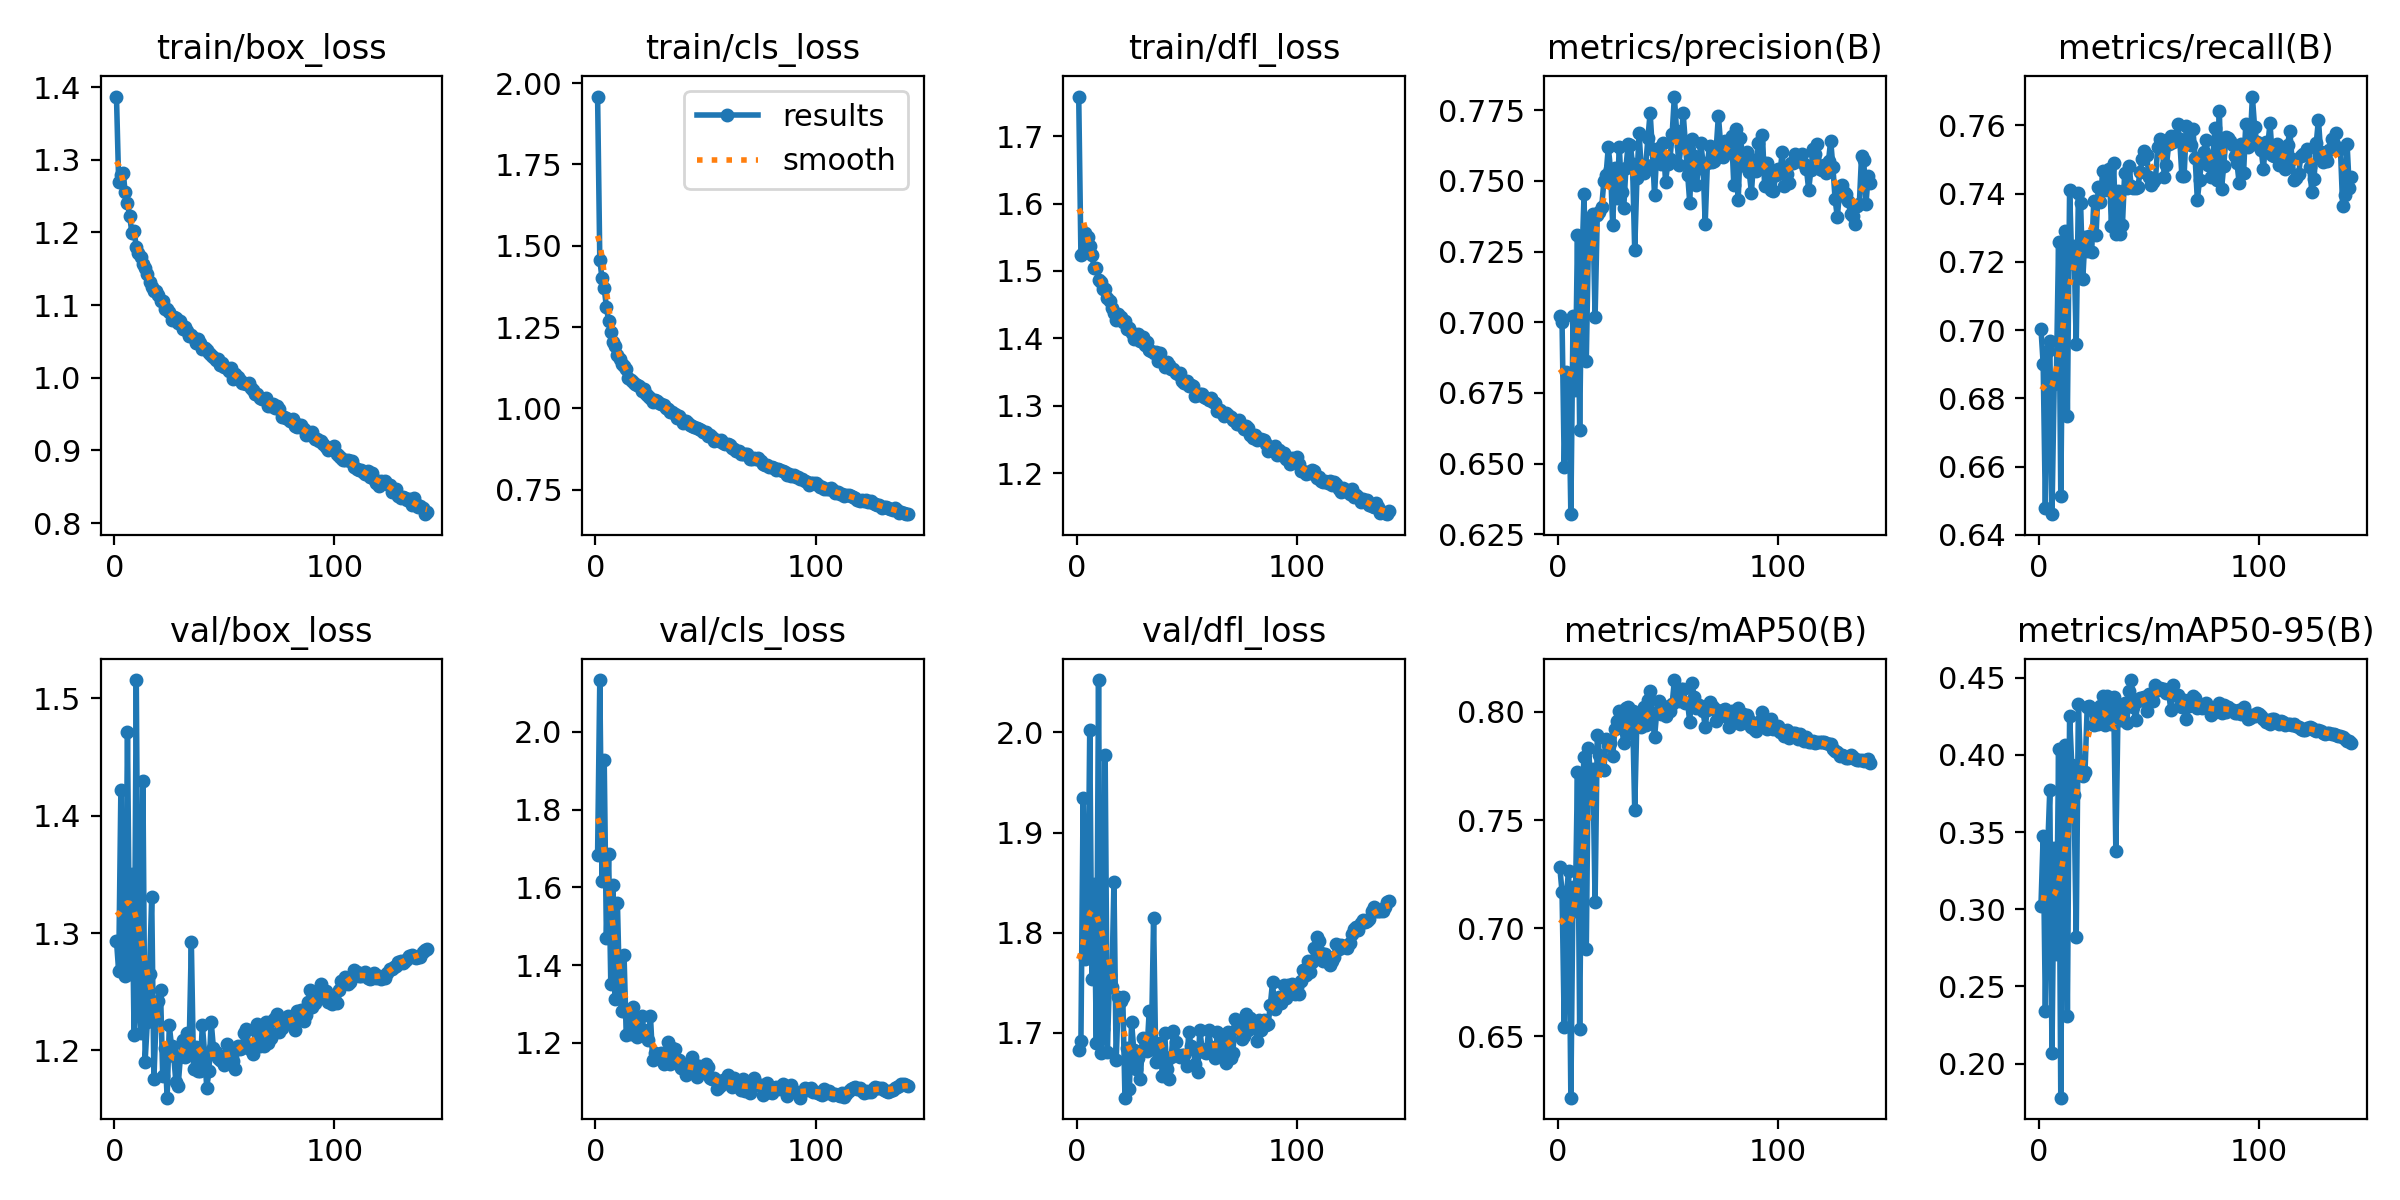

The table this chart was drawn from, first rows:
epoch, time, train/box_loss, train/cls_loss, train/dfl_loss, metrics/precision(B), metrics/recall(B), metrics/mAP50(B), metrics/mAP50-95(B), val/box_loss, val/cls_loss, val/dfl_loss, lr/pg0, lr/pg1, lr/pg2, lr/pg3, lr/pg4, lr/pg5, lr/pg6, lr/pg7
1, 63.51, 1.387, 1.959, 1.759, 0.7023, 0.7004, 0.7281, 0.3023, 1.294, 1.684, 1.683, 0.009972, 0.003324, 0.009972, 0.003324, 0.009972, 0.003324, 0.009972, 0.003324
2, 111.4, 1.269, 1.457, 1.523, 0.7002, 0.6901, 0.7167, 0.3477, 1.267, 2.134, 1.691, 0.01987, 0.006625, 0.01987, 0.006625, 0.01987, 0.006625, 0.01987, 0.006625
3, 158.1, 1.278, 1.4, 1.527, 0.649, 0.6478, 0.6543, 0.2343, 1.422, 1.618, 1.935, 0.02968, 0.009892, 0.02968, 0.009892, 0.02968, 0.009892, 0.02968, 0.009892
4, 203.4, 1.282, 1.37, 1.556, 0.6825, 0.6938, 0.716, 0.3372, 1.272, 1.928, 1.773, 0.02955, 0.009851, 0.02955, 0.009851, 0.02955, 0.009851, 0.02955, 0.009851
5, 248.8, 1.255, 1.312, 1.55, 0.6805, 0.6968, 0.7266, 0.3772, 1.263, 1.47, 1.777, 0.02941, 0.009802, 0.02941, 0.009802, 0.02941, 0.009802, 0.02941, 0.009802
6, 294.3, 1.241, 1.269, 1.538, 0.6321, 0.6461, 0.6217, 0.2066, 1.471, 1.686, 2.002, 0.02926, 0.009753, 0.02926, 0.009753, 0.02926, 0.009753, 0.02926, 0.009753
7, 339.1, 1.222, 1.237, 1.523, 0.7024, 0.6841, 0.7192, 0.3398, 1.265, 1.351, 1.754, 0.02911, 0.009703, 0.02911, 0.009703, 0.02911, 0.009703, 0.02911, 0.009703
8, 383.7, 1.2, 1.203, 1.505, 0.676, 0.6866, 0.7082, 0.2712, 1.351, 1.606, 1.849, 0.02896, 0.009654, 0.02896, 0.009654, 0.02896, 0.009654, 0.02896, 0.009654
9, 429.4, 1.202, 1.193, 1.504, 0.7308, 0.7258, 0.7723, 0.4037, 1.213, 1.312, 1.69, 0.02881, 0.009604, 0.02881, 0.009604, 0.02881, 0.009604, 0.02881, 0.009604
10, 473.8, 1.18, 1.166, 1.486, 0.662, 0.6513, 0.6534, 0.1779, 1.516, 1.561, 2.052, 0.02866, 0.009555, 0.02866, 0.009555, 0.02866, 0.009555, 0.02866, 0.009555
11, 519.4, 1.172, 1.153, 1.484, 0.7209, 0.7148, 0.7619, 0.393, 1.237, 1.324, 1.68, 0.02851, 0.009505, 0.02851, 0.009505, 0.02851, 0.009505, 0.02851, 0.009505
12, 563.8, 1.166, 1.138, 1.474, 0.7454, 0.7291, 0.7789, 0.4063, 1.215, 1.282, 1.704, 0.02837, 0.009456, 0.02837, 0.009456, 0.02837, 0.009456, 0.02837, 0.009456
13, 609.4, 1.157, 1.129, 1.473, 0.6864, 0.6749, 0.6904, 0.2307, 1.43, 1.427, 1.978, 0.02822, 0.009406, 0.02822, 0.009406, 0.02822, 0.009406, 0.02822, 0.009406
14, 653.9, 1.151, 1.12, 1.461, 0.7287, 0.741, 0.7833, 0.4249, 1.19, 1.221, 1.681, 0.02807, 0.009357, 0.02807, 0.009357, 0.02807, 0.009357, 0.02807, 0.009357
15, 699.8, 1.142, 1.095, 1.455, 0.7358, 0.7196, 0.768, 0.3935, 1.224, 1.273, 1.758, 0.02792, 0.009307, 0.02792, 0.009307, 0.02792, 0.009307, 0.02792, 0.009307
16, 745, 1.132, 1.088, 1.444, 0.7384, 0.7247, 0.7734, 0.3739, 1.265, 1.223, 1.746, 0.02777, 0.009258, 0.02777, 0.009258, 0.02777, 0.009258, 0.02777, 0.009258
17, 789.6, 1.124, 1.081, 1.437, 0.7018, 0.6958, 0.7121, 0.282, 1.331, 1.291, 1.851, 0.02762, 0.009208, 0.02762, 0.009208, 0.02762, 0.009208, 0.02762, 0.009208
18, 834.1, 1.12, 1.075, 1.427, 0.7378, 0.7401, 0.7894, 0.4331, 1.175, 1.264, 1.672, 0.02748, 0.009158, 0.02748, 0.009158, 0.02748, 0.009158, 0.02748, 0.009158
19, 879.7, 1.12, 1.073, 1.437, 0.739, 0.7371, 0.7799, 0.3874, 1.228, 1.214, 1.736, 0.02733, 0.009109, 0.02733, 0.009109, 0.02733, 0.009109, 0.02733, 0.009109
20, 924.1, 1.114, 1.068, 1.432, 0.7409, 0.715, 0.7736, 0.3863, 1.242, 1.24, 1.731, 0.02718, 0.009059, 0.02718, 0.009059, 0.02718, 0.009059, 0.02718, 0.009059
21, 969.7, 1.106, 1.053, 1.424, 0.7499, 0.7272, 0.7733, 0.3892, 1.251, 1.27, 1.736, 0.02703, 0.00901, 0.02703, 0.00901, 0.02703, 0.00901, 0.02703, 0.00901
22, 1014, 1.106, 1.061, 1.425, 0.7522, 0.7233, 0.7876, 0.431, 1.178, 1.232, 1.635, 0.02688, 0.00896, 0.02688, 0.00896, 0.02688, 0.00896, 0.02688, 0.00896
23, 1060, 1.095, 1.046, 1.414, 0.7619, 0.7276, 0.7846, 0.4318, 1.202, 1.225, 1.685, 0.02673, 0.008911, 0.02673, 0.008911, 0.02673, 0.008911, 0.02673, 0.008911
24, 1104, 1.095, 1.037, 1.416, 0.7542, 0.7228, 0.7856, 0.429, 1.16, 1.206, 1.644, 0.02658, 0.008861, 0.02658, 0.008861, 0.02658, 0.008861, 0.02658, 0.008861
25, 1150, 1.091, 1.033, 1.408, 0.7343, 0.7379, 0.7794, 0.4197, 1.221, 1.269, 1.711, 0.02644, 0.008812, 0.02644, 0.008812, 0.02644, 0.008812, 0.02644, 0.008812
26, 1194, 1.08, 1.019, 1.399, 0.7546, 0.7277, 0.7922, 0.4272, 1.203, 1.157, 1.683, 0.02629, 0.008762, 0.02629, 0.008762, 0.02629, 0.008762, 0.02629, 0.008762
27, 1240, 1.084, 1.026, 1.403, 0.744, 0.7418, 0.796, 0.4197, 1.195, 1.173, 1.664, 0.02614, 0.008713, 0.02614, 0.008713, 0.02614, 0.008713, 0.02614, 0.008713
28, 1284, 1.083, 1.024, 1.406, 0.7621, 0.7376, 0.8004, 0.4318, 1.173, 1.167, 1.675, 0.02599, 0.008663, 0.02599, 0.008663, 0.02599, 0.008663, 0.02599, 0.008663
29, 1329, 1.076, 1.018, 1.396, 0.7462, 0.7466, 0.7939, 0.4381, 1.17, 1.163, 1.654, 0.02584, 0.008614, 0.02584, 0.008614, 0.02584, 0.008614, 0.02584, 0.008614
30, 1374, 1.078, 1.014, 1.401, 0.7403, 0.7409, 0.7857, 0.4195, 1.194, 1.173, 1.695, 0.02569, 0.008564, 0.02569, 0.008564, 0.02569, 0.008564, 0.02569, 0.008564
31, 1419, 1.068, 1.009, 1.39, 0.7546, 0.7445, 0.8015, 0.4384, 1.209, 1.146, 1.686, 0.02555, 0.008515, 0.02555, 0.008515, 0.02555, 0.008515, 0.02555, 0.008515
32, 1464, 1.07, 1.002, 1.394, 0.7629, 0.7472, 0.8024, 0.4358, 1.194, 1.164, 1.682, 0.0254, 0.008466, 0.0254, 0.008466, 0.0254, 0.008466, 0.0254, 0.008466
33, 1509, 1.064, 0.9979, 1.382, 0.7628, 0.7306, 0.7904, 0.4198, 1.215, 1.202, 1.721, 0.02525, 0.008416, 0.02525, 0.008416, 0.02525, 0.008416, 0.02525, 0.008416
34, 1553, 1.058, 0.9902, 1.381, 0.756, 0.7488, 0.8005, 0.4374, 1.203, 1.145, 1.691, 0.0251, 0.008367, 0.0251, 0.008367, 0.0251, 0.008367, 0.0251, 0.008367
35, 1599, 1.059, 0.9877, 1.378, 0.7254, 0.7282, 0.7545, 0.3378, 1.292, 1.186, 1.814, 0.02495, 0.008317, 0.02495, 0.008317, 0.02495, 0.008317, 0.02495, 0.008317
36, 1644, 1.055, 0.9841, 1.38, 0.751, 0.7409, 0.7972, 0.4293, 1.184, 1.185, 1.671, 0.0248, 0.008268, 0.0248, 0.008268, 0.0248, 0.008268, 0.0248, 0.008268
37, 1689, 1.048, 0.9718, 1.366, 0.7668, 0.7282, 0.7936, 0.4227, 1.203, 1.154, 1.68, 0.02465, 0.008218, 0.02465, 0.008218, 0.02465, 0.008218, 0.02465, 0.008218
38, 1734, 1.053, 0.9778, 1.378, 0.7536, 0.7309, 0.793, 0.4325, 1.182, 1.156, 1.69, 0.02451, 0.008169, 0.02451, 0.008169, 0.02451, 0.008169, 0.02451, 0.008169
39, 1779, 1.048, 0.9687, 1.367, 0.7527, 0.7459, 0.8024, 0.4335, 1.183, 1.135, 1.657, 0.02436, 0.008119, 0.02436, 0.008119, 0.02436, 0.008119, 0.02436, 0.008119
40, 1823, 1.039, 0.9564, 1.358, 0.7556, 0.7415, 0.7937, 0.421, 1.222, 1.144, 1.7, 0.02421, 0.00807, 0.02421, 0.00807, 0.02421, 0.00807, 0.02421, 0.00807
41, 1869, 1.04, 0.9621, 1.365, 0.7652, 0.7482, 0.8054, 0.4412, 1.198, 1.117, 1.664, 0.02406, 0.00802, 0.02406, 0.00802, 0.02406, 0.00802, 0.02406, 0.00802
42, 1913, 1.039, 0.9541, 1.361, 0.7741, 0.7421, 0.8098, 0.4485, 1.168, 1.128, 1.654, 0.02391, 0.007971, 0.02391, 0.007971, 0.02391, 0.007971, 0.02391, 0.007971
43, 1959, 1.034, 0.9485, 1.354, 0.7611, 0.7417, 0.7983, 0.4314, 1.182, 1.134, 1.676, 0.02376, 0.007921, 0.02376, 0.007921, 0.02376, 0.007921, 0.02376, 0.007921
44, 2003, 1.031, 0.9448, 1.355, 0.745, 0.7417, 0.7882, 0.4225, 1.225, 1.163, 1.702, 0.02361, 0.007872, 0.02361, 0.007872, 0.02361, 0.007872, 0.02361, 0.007872
45, 2048, 1.028, 0.9439, 1.348, 0.7602, 0.7418, 0.7999, 0.4348, 1.202, 1.146, 1.691, 0.02347, 0.007822, 0.02347, 0.007822, 0.02347, 0.007822, 0.02347, 0.007822
46, 2093, 1.025, 0.9399, 1.347, 0.7616, 0.7463, 0.8049, 0.4368, 1.199, 1.113, 1.678, 0.02332, 0.007772, 0.02332, 0.007772, 0.02332, 0.007772, 0.02332, 0.007772
47, 2138, 1.026, 0.9366, 1.348, 0.7559, 0.75, 0.7991, 0.4366, 1.194, 1.141, 1.676, 0.02317, 0.007723, 0.02317, 0.007723, 0.02317, 0.007723, 0.02317, 0.007723
48, 2183, 1.018, 0.9335, 1.336, 0.7634, 0.7525, 0.8028, 0.4377, 1.192, 1.125, 1.678, 0.02302, 0.007673, 0.02302, 0.007673, 0.02302, 0.007673, 0.02302, 0.007673
49, 2228, 1.02, 0.9271, 1.333, 0.7498, 0.7513, 0.7981, 0.4287, 1.191, 1.124, 1.678, 0.02287, 0.007624, 0.02287, 0.007624, 0.02287, 0.007624, 0.02287, 0.007624
50, 2273, 1.015, 0.928, 1.337, 0.7561, 0.7449, 0.8016, 0.4394, 1.188, 1.144, 1.667, 0.02272, 0.007574, 0.02272, 0.007574, 0.02272, 0.007574, 0.02272, 0.007574
51, 2319, 1.013, 0.915, 1.329, 0.7576, 0.7426, 0.8003, 0.4384, 1.206, 1.137, 1.701, 0.02258, 0.007525, 0.02258, 0.007525, 0.02258, 0.007525, 0.02258, 0.007525
52, 2363, 1.009, 0.9184, 1.33, 0.7665, 0.7435, 0.8035, 0.4348, 1.2, 1.11, 1.687, 0.02243, 0.007476, 0.02243, 0.007476, 0.02243, 0.007476, 0.02243, 0.007476
53, 2408, 1.013, 0.9134, 1.329, 0.7798, 0.7442, 0.8147, 0.4453, 1.201, 1.106, 1.684, 0.02228, 0.007426, 0.02228, 0.007426, 0.02228, 0.007426, 0.02228, 0.007426
54, 2453, 0.9987, 0.9001, 1.315, 0.7677, 0.7536, 0.8066, 0.4421, 1.191, 1.109, 1.669, 0.02213, 0.007377, 0.02213, 0.007377, 0.02213, 0.007377, 0.02213, 0.007377
55, 2498, 1.005, 0.9026, 1.315, 0.7558, 0.756, 0.8051, 0.4432, 1.184, 1.081, 1.661, 0.02198, 0.007327, 0.02198, 0.007327, 0.02198, 0.007327, 0.02198, 0.007327
56, 2543, 1.001, 0.9009, 1.318, 0.7623, 0.7553, 0.8104, 0.4424, 1.204, 1.087, 1.703, 0.02183, 0.007278, 0.02183, 0.007278, 0.02183, 0.007278, 0.02183, 0.007278
57, 2587, 0.9972, 0.9041, 1.318, 0.7739, 0.7448, 0.8106, 0.4429, 1.201, 1.092, 1.684, 0.02168, 0.007228, 0.02168, 0.007228, 0.02168, 0.007228, 0.02168, 0.007228
58, 2633, 0.9926, 0.894, 1.313, 0.7632, 0.7483, 0.804, 0.4404, 1.202, 1.104, 1.681, 0.02154, 0.007178, 0.02154, 0.007178, 0.02154, 0.007178, 0.02154, 0.007178
59, 2677, 0.9934, 0.8902, 1.312, 0.752, 0.7545, 0.8043, 0.4401, 1.215, 1.103, 1.68, 0.02139, 0.007129, 0.02139, 0.007129, 0.02139, 0.007129, 0.02139, 0.007129
60, 2723, 0.9914, 0.8901, 1.309, 0.7422, 0.7568, 0.7953, 0.4288, 1.218, 1.117, 1.703, 0.02124, 0.007079, 0.02124, 0.007079, 0.02124, 0.007079, 0.02124, 0.007079
... 82 more rows
